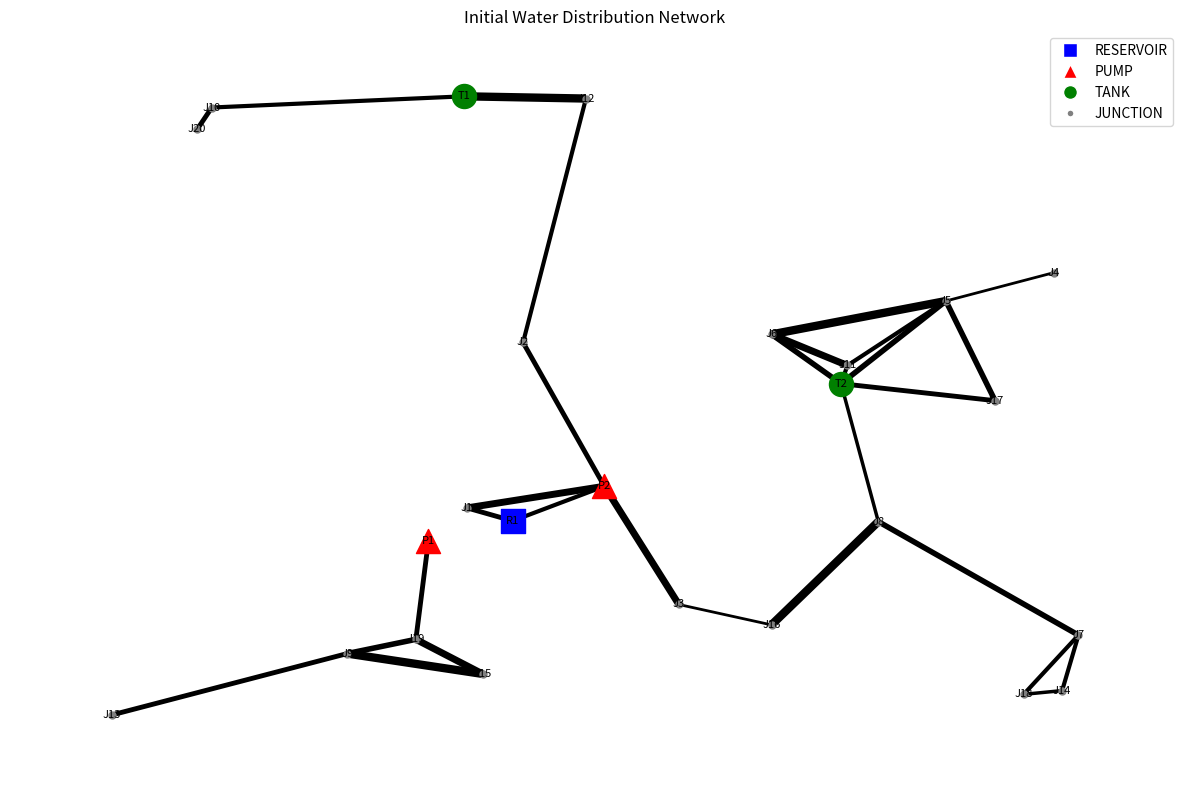
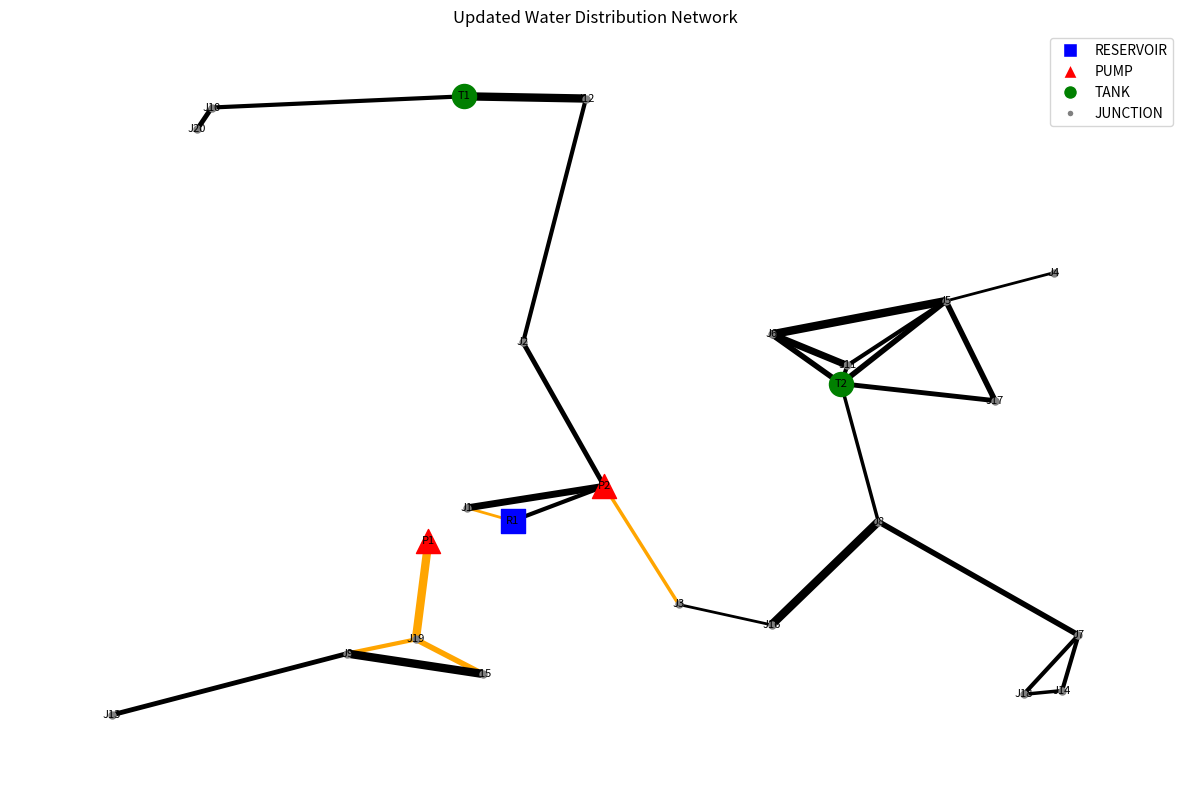

Recreate these plots in Python, in order.

"""

In this function, we autogenerate an initial water network environment. We define the conditions for how that environment updates with each time step, given a scenario input

"""

import numpy as np
import networkx as nx
import random
import matplotlib.pyplot as plt
from enum import Enum
from dataclasses import dataclass, field
from typing import List, Dict, Tuple, Optional, Union
import copy

# Define network component types
class ComponentType(Enum):
    RESERVOIR = 0
    PUMP = 1
    TANK = 2
    JUNCTION = 3
    PIPE = 4

# Define network topology types
class NetworkTopology(Enum):
    BRANCHED = 0
    LOOPED = 1
    SEMI_LOOPED = 2

@dataclass
class Component:
    id: str
    type: ComponentType
    position: Tuple[float, float]  # x, y coordinates

@dataclass
class Reservoir(Component):
    head: float  # hydraulic head (m)
    
@dataclass
class Pump(Component):
    flow_rate: float  # max flow rate (L/s)
    power: float  # power (kW)
    efficiency: float  # efficiency (0-1)
    
@dataclass
class Tank(Component):
    volume: float  # max volume (m³)
    level: float  # current water level (m)
    diameter: float  # diameter (m)
    min_level: float  # minimum level (m)
    max_level: float  # maximum level (m)
    
@dataclass
class Junction(Component):
    demand: float  # water demand (L/s)
    elevation: float  # elevation (m)
    pressure: float = 0.0  # pressure (m)

@dataclass
class Pipe:
    id: str
    start_node: str  # ID of starting component
    end_node: str  # ID of ending component
    length: float  # length (m)
    diameter: float  # diameter (mm)
    roughness: float  # roughness coefficient
    flow: float = 0.0  # flow (L/s)
    velocity: float = 0.0  # velocity (m/s)
    headloss: float = 0.0  # head loss (m)

@dataclass
class WaterNetwork:
    components: Dict[str, Component] = field(default_factory=dict)
    pipes: Dict[str, Pipe] = field(default_factory=dict)
    topology: NetworkTopology = NetworkTopology.LOOPED
    graph: nx.Graph = field(default_factory=nx.Graph)
    
    def add_component(self, component: Component):
        self.components[component.id] = component
        self.graph.add_node(component.id, 
                           type=component.type,
                           pos=component.position)
    
    def add_pipe(self, pipe: Pipe):
        self.pipes[pipe.id] = pipe
        self.graph.add_edge(pipe.start_node, pipe.end_node, 
                           id=pipe.id,
                           length=pipe.length,
                           diameter=pipe.diameter,
                           roughness=pipe.roughness)
    
    def get_component(self, component_id: str) -> Optional[Component]:
        return self.components.get(component_id)
    
    def get_pipe(self, pipe_id: str) -> Optional[Pipe]:
        return self.pipes.get(pipe_id)
    
    def get_all_components_by_type(self, component_type: ComponentType) -> List[Component]:
        return [c for c in self.components.values() if c.type == component_type]
    
    def get_connected_pipes(self, component_id: str) -> List[Pipe]:
        connected_pipes = []
        for pipe in self.pipes.values():
            if pipe.start_node == component_id or pipe.end_node == component_id:
                connected_pipes.append(pipe)
        return connected_pipes
    
    def visualise(self, title: str = "Water Distribution Network", modifications: Optional[Dict[str, float]] = None):
        plt.figure(figsize=(12, 8))
        
        # Define colors and shapes for different component types
        colors = {
            ComponentType.RESERVOIR: 'blue',
            ComponentType.PUMP: 'red',
            ComponentType.TANK: 'green',
            ComponentType.JUNCTION: 'gray',
            # If componennt type is pipe and in modifications, colour = 'orange', otherwise 'black'
            ComponentType.PIPE: 'orange' if modifications else 'black'
        }
        
        shapes = {
            ComponentType.RESERVOIR: 's',  # square
            ComponentType.PUMP: '^',       # triangle up
            ComponentType.TANK: 'o',       # circle
            ComponentType.JUNCTION: '.'    # point
        }
        
        # Get positions for all nodes
        pos = {node: self.components[node].position for node in self.graph.nodes()}
        
        # Draw nodes by type
        for comp_type in ComponentType:
            if comp_type != ComponentType.PIPE:
                node_list = [n for n in self.graph.nodes() if self.components[n].type == comp_type]
                if node_list:
                    nx.draw_networkx_nodes(
                        self.graph, pos,
                        nodelist=node_list,
                        node_color=colors[comp_type],
                        node_shape=shapes[comp_type],
                        node_size=300 if comp_type != ComponentType.JUNCTION else 100
                    )

        # Draw edges with width based on pipe diameter
        edge_list = []
        edge_widths = []
        edge_colors = []

        for pipe_id, pipe in self.pipes.items():
            edge_list.append((pipe.start_node, pipe.end_node))
            edge_widths.append(1 + pipe.diameter / 100)  # Scale the width
            edge_colors.append('orange' if modifications and pipe_id in modifications else 'black')

        nx.draw_networkx_edges(
            self.graph, pos,
            edgelist=edge_list,
            width=edge_widths,
            edge_color=edge_colors
        )
        
        # Draw labels
        nx.draw_networkx_labels(self.graph, pos, font_size=8)

        # Add legend
        legend_elements = [
            plt.Line2D([0], [0], marker=shapes[comp_type], color='w', label=comp_type.name,
                          markerfacecolor=colors[comp_type], markersize=10) for comp_type in ComponentType if comp_type != ComponentType.PIPE
        ]
        
        plt.title(title)
        plt.legend(handles=legend_elements, loc='upper right')
        plt.axis('off')
        plt.tight_layout()
        plt.show()

def generate_initial_network(
    network_size: int,
    topology: NetworkTopology,
    available_diameters: List[float],
    available_roughness: List[float],
    area_size: Tuple[float, float] = (1000, 1000),
    num_reservoirs: int = 1,
    num_pumps: int = 1,
    num_tanks: int = 1,
    min_elevation: float = 0.0,
    max_elevation: float = 100.0,
    min_demand: float = 0.1,
    max_demand: float = 5.0,
    min_pipe_length: float = 100.0,
    max_pipe_length: float = 1000.0
) -> WaterNetwork:
    """
    Generate a realistic initial water distribution network.
    
    Args:
        network_size: Number of junctions in the network
        topology: Type of network topology (branched, looped, semi-looped)
        available_diameters: List of available pipe diameters (mm)
        available_roughness: List of available pipe roughness values
        area_size: Size of the area (width, height) in meters
        num_reservoirs: Number of reservoirs in the network
        num_pumps: Number of pumps in the network
        num_tanks: Number of tanks in the network
        min_elevation: Minimum elevation for junctions (m)
        max_elevation: Maximum elevation for junctions (m)
        min_demand: Minimum water demand at junctions (L/s)
        max_demand: Maximum water demand at junctions (L/s)
        min_pipe_length: Minimum pipe length (m)
        max_pipe_length: Maximum pipe length (m)
        
    Returns:
        WaterNetwork: A complete water distribution network
    """
    network = WaterNetwork(topology=topology)
    
    # Step 1: Create reservoirs at elevated positions
    for i in range(num_reservoirs):
        reservoir_id = f"R{i+1}"
        # Place reservoirs at elevated positions
        x = random.uniform(0, area_size[0])
        y = random.uniform(0, area_size[1])
        head = max_elevation * 1.2  # Higher than max elevation
        reservoir = Reservoir(
            id=reservoir_id,
            type=ComponentType.RESERVOIR,
            position=(x, y),
            head=head
        )
        network.add_component(reservoir)
    
    # Step 2: Create pumps
    for i in range(num_pumps):
        pump_id = f"P{i+1}"
        # Place pumps near reservoirs
        reservoir = network.get_all_components_by_type(ComponentType.RESERVOIR)[i % num_reservoirs]
        rx, ry = reservoir.position
        x = rx + random.uniform(-100, 100)
        y = ry + random.uniform(-100, 100)
        
        pump = Pump(
            id=pump_id,
            type=ComponentType.PUMP,
            position=(x, y),
            flow_rate=random.uniform(10, 50),  # L/s
            power=random.uniform(5, 20),       # kW
            efficiency=random.uniform(0.7, 0.9)
        )
        network.add_component(pump)
    
    # Step 3: Create tanks
    for i in range(num_tanks):
        tank_id = f"T{i+1}"
        # Place tanks at strategic locations
        x = random.uniform(0, area_size[0])
        y = random.uniform(0, area_size[1])
        
        diameter = random.uniform(5, 15)  # m
        max_level = random.uniform(3, 10)  # m
        min_level = random.uniform(0.5, 1.5)  # m
        tank = Tank(
            id=tank_id,
            type=ComponentType.TANK,
            position=(x, y),
            volume=np.pi * (diameter/2)**2 * max_level,  # m³
            level=random.uniform(min_level, max_level),  # m
            diameter=diameter,
            min_level=min_level,
            max_level=max_level
        )
        network.add_component(tank)
    
    # Step 4: Create junctions with demands
    for i in range(network_size):
        junction_id = f"J{i+1}"
        x = random.uniform(0, area_size[0])
        y = random.uniform(0, area_size[1])
        
        junction = Junction(
            id=junction_id,
            type=ComponentType.JUNCTION,
            position=(x, y),
            demand=random.uniform(min_demand, max_demand),
            elevation=random.uniform(min_elevation, max_elevation)
        )
        network.add_component(junction)
    
    # Step 5: Connect components with pipes based on topology
    if topology == NetworkTopology.BRANCHED:
        _create_branched_topology(network, available_diameters, available_roughness, 
                                 min_pipe_length, max_pipe_length)
    elif topology == NetworkTopology.LOOPED:
        _create_looped_topology(network, available_diameters, available_roughness, 
                               min_pipe_length, max_pipe_length)
    else:  # SEMI_LOOPED
        _create_semi_looped_topology(network, available_diameters, available_roughness, 
                                    min_pipe_length, max_pipe_length)
    
    return network

def _create_branched_topology(
    network: WaterNetwork,
    available_diameters: List[float],
    available_roughness: List[float],
    min_pipe_length: float,
    max_pipe_length: float
):
    """Create a branched (tree-like) network topology."""
    # Get all components
    all_components = list(network.components.keys())
    connected = set()
    
    # Start with source nodes (reservoirs and pumps)
    sources = [c.id for c in network.components.values() 
               if c.type in (ComponentType.RESERVOIR, ComponentType.PUMP)]
    
    # Ensure we have at least one source
    if not sources:
        return
    
    connected.update(sources)
    pipe_id = 1
    
    # Create a minimum spanning tree
    while len(connected) < len(all_components):
        # Find closest unconnected node to any connected node
        min_dist = float('inf')
        closest_pair = None
        
        for connected_id in connected:
            connected_pos = network.components[connected_id].position
            
            for component_id in all_components:
                if component_id not in connected:
                    component_pos = network.components[component_id].position
                    
                    # Calculate Euclidean distance
                    dist = np.sqrt((connected_pos[0] - component_pos[0])**2 + 
                                  (connected_pos[1] - component_pos[1])**2)
                    
                    if dist < min_dist:
                        min_dist = dist
                        closest_pair = (connected_id, component_id)
        
        if closest_pair:
            start_node, end_node = closest_pair
            
            # Ensure the pipe length is within bounds
            pipe_length = max(min_pipe_length, min(max_pipe_length, min_dist))
            
            # Select random diameter and roughness
            diameter = random.choice(available_diameters)
            roughness = random.choice(available_roughness)
            
            pipe = Pipe(
                id=f"PIPE{pipe_id}",
                start_node=start_node,
                end_node=end_node,
                length=pipe_length,
                diameter=diameter,
                roughness=roughness
            )
            
            network.add_pipe(pipe)
            connected.add(end_node)
            pipe_id += 1

def _create_looped_topology(
    network: WaterNetwork,
    available_diameters: List[float],
    available_roughness: List[float],
    min_pipe_length: float,
    max_pipe_length: float
):
    """Create a looped network topology with redundant paths."""
    # First create a branched topology as a starting point
    _create_branched_topology(network, available_diameters, available_roughness,
                             min_pipe_length, max_pipe_length)
    
    # Add additional pipes to create loops
    # We'll add approximately 40% more pipes to create loops
    num_components = len(network.components)
    num_existing_pipes = len(network.pipes)
    num_additional_pipes = int(num_existing_pipes * 0.4)
    pipe_id = num_existing_pipes + 1
    
    # Collect node positions for distance calculations
    node_positions = {node_id: comp.position for node_id, comp in network.components.items()}
    
    # Add loops by connecting nearby nodes that aren't already connected
    added_pipes = 0
    max_attempts = num_additional_pipes * 5  # Limit attempts to avoid infinite loops
    attempts = 0
    
    while added_pipes < num_additional_pipes and attempts < max_attempts:
        attempts += 1
        
        # Randomly select two nodes that aren't source nodes and aren't already connected
        nodes = list(network.components.keys())
        
        # Filter out nodes that are directly connected
        candidate_pairs = []
        for i in range(len(nodes)):
            for j in range(i+1, len(nodes)):
                node1, node2 = nodes[i], nodes[j]
                
                # Skip if they're already connected
                if network.graph.has_edge(node1, node2):
                    continue
                    
                # Calculate distance
                pos1, pos2 = node_positions[node1], node_positions[node2]
                dist = np.sqrt((pos1[0] - pos2[0])**2 + (pos1[1] - pos2[1])**2)
                
                # Only consider if distance is reasonable
                if min_pipe_length <= dist <= max_pipe_length * 1.5:
                    candidate_pairs.append((node1, node2, dist))
        
        if not candidate_pairs:
            continue
            
        # Select a pair with preference to shorter distances
        candidate_pairs.sort(key=lambda x: x[2])
        selected_pair = candidate_pairs[0] if len(candidate_pairs) < 3 else random.choice(candidate_pairs[:3])
        
        start_node, end_node, dist = selected_pair
        
        # Select random diameter and roughness
        diameter = random.choice(available_diameters)
        roughness = random.choice(available_roughness)
        
        pipe = Pipe(
            id=f"PIPE{pipe_id}",
            start_node=start_node,
            end_node=end_node,
            length=dist,
            diameter=diameter,
            roughness=roughness
        )
        
        network.add_pipe(pipe)
        added_pipes += 1
        pipe_id += 1

def _create_semi_looped_topology(
    network: WaterNetwork,
    available_diameters: List[float],
    available_roughness: List[float],
    min_pipe_length: float,
    max_pipe_length: float
):
    """Create a semi-looped network topology (mix of branched and looped sections)."""
    # First create a branched topology as a starting point
    _create_branched_topology(network, available_diameters, available_roughness,
                             min_pipe_length, max_pipe_length)
    
    # Add additional pipes to create some loops, but fewer than in fully looped topology
    # We'll add approximately 20% more pipes to create partial loops
    num_components = len(network.components)
    num_existing_pipes = len(network.pipes)
    num_additional_pipes = int(num_existing_pipes * 0.2)
    
    # Use the same logic as looped topology but with fewer additional pipes
    pipe_id = num_existing_pipes + 1
    
    # Collect node positions for distance calculations
    node_positions = {node_id: comp.position for node_id, comp in network.components.items()}
    
    # Add loops by connecting nearby nodes that aren't already connected
    added_pipes = 0
    max_attempts = num_additional_pipes * 5  # Limit attempts to avoid infinite loops
    attempts = 0
    
    # Focus on creating loops in high-demand areas
    junctions = {j.id: j for j in network.get_all_components_by_type(ComponentType.JUNCTION)}
    high_demand_junctions = sorted(junctions.items(), key=lambda x: x[1].demand, reverse=True)
    high_demand_junction_ids = [j[0] for j in high_demand_junctions[:int(len(high_demand_junctions)/3)]]
    
    while added_pipes < num_additional_pipes and attempts < max_attempts:
        attempts += 1
        
        # Prioritize connecting high-demand junctions
        if high_demand_junction_ids and random.random() < 0.7:
            node1 = random.choice(high_demand_junction_ids)
            # Find a nearby junction
            candidates = []
            for node2, comp in network.components.items():
                if node1 != node2 and not network.graph.has_edge(node1, node2):
                    pos1, pos2 = node_positions[node1], node_positions[node2]
                    dist = np.sqrt((pos1[0] - pos2[0])**2 + (pos1[1] - pos2[1])**2)
                    if min_pipe_length <= dist <= max_pipe_length * 1.2:
                        candidates.append((node2, dist))
            
            if candidates:
                candidates.sort(key=lambda x: x[1])
                node2 = candidates[0][0] if len(candidates) < 3 else random.choice(candidates[:3])[0]
                dist = np.sqrt(sum((np.array(node_positions[node1]) - np.array(node_positions[node2]))**2))
                
                # Select random diameter and roughness
                diameter = random.choice(available_diameters)
                roughness = random.choice(available_roughness)
                
                pipe = Pipe(
                    id=f"PIPE{pipe_id}",
                    start_node=node1,
                    end_node=node2,
                    length=dist,
                    diameter=diameter,
                    roughness=roughness
                )
                
                network.add_pipe(pipe)
                added_pipes += 1
                pipe_id += 1
        else:
            # Regular random connections like in looped topology
            nodes = list(network.components.keys())
            node1, node2 = random.sample(nodes, 2)
            
            # Skip if they're already connected
            if network.graph.has_edge(node1, node2):
                continue
                
            # Calculate distance
            pos1, pos2 = node_positions[node1], node_positions[node2]
            dist = np.sqrt((pos1[0] - pos2[0])**2 + (pos1[1] - pos2[1])**2)
            
            # Only consider if distance is reasonable
            if not (min_pipe_length <= dist <= max_pipe_length * 1.5):
                continue
                
            # Select random diameter and roughness
            diameter = random.choice(available_diameters)
            roughness = random.choice(available_roughness)
            
            pipe = Pipe(
                id=f"PIPE{pipe_id}",
                start_node=node1,
                end_node=node2,
                length=dist,
                diameter=diameter,
                roughness=roughness
            )
            
            network.add_pipe(pipe)
            added_pipes += 1
            pipe_id += 1

def update_network(
    network: WaterNetwork,
    selected_action: Dict[str, float],  # Pipe ID -> new diameter
    updated_demands: Dict[str, float],  # Junction ID -> new demand
    updated_supply: Dict[str, float]    # Source ID (reservoir/pump) -> new supply
) -> WaterNetwork:
    """
    Update the network based on selected actions and new supply/demand values.
    
    Args:
        network: The current water distribution network
        selected_action: Dictionary mapping pipe IDs to new diameters
        updated_demands: Dictionary mapping junction IDs to new demand values
        updated_supply: Dictionary mapping source IDs to new supply values
        
    Returns:
        WaterNetwork: The updated network
    """
    # Make a deep copy of the network to avoid modifying the original
    updated_network = copy.deepcopy(network)
    
    # Step 1: Update pipe diameters based on selected actions
    for pipe_id, new_diameter in selected_action.items():
        if pipe_id in updated_network.pipes:
            pipe = updated_network.pipes[pipe_id]
            old_diameter = pipe.diameter
            pipe.diameter = new_diameter
            
            # Update the graph edge attribute
            updated_network.graph[pipe.start_node][pipe.end_node]['diameter'] = new_diameter
    
    # Step 2: Update junction demands
    for junction_id, new_demand in updated_demands.items():
        component = updated_network.get_component(junction_id)
        if component and component.type == ComponentType.JUNCTION:
            component.demand = new_demand
    
    # Step 3: Update reservoir/pump supply
    for source_id, new_supply in updated_supply.items():
        component = updated_network.get_component(source_id)
        if component:
            if component.type == ComponentType.RESERVOIR:
                # For reservoirs, supply might be represented as head
                component.head = new_supply
            elif component.type == ComponentType.PUMP:
                # For pumps, supply is the flow rate
                component.flow_rate = new_supply
    
    return updated_network

def generate_demand_scenarios(
    network: WaterNetwork,
    num_scenarios: int,
    demand_variation: float = 0.2,  # Percentage variation around base demand
    time_patterns: Optional[Dict[str, List[float]]] = None  # Time-based patterns
) -> List[Dict[str, float]]:
    """
    Generate multiple demand scenarios based on probabilistic distributions.
    
    Args:
        network: The water distribution network
        num_scenarios: Number of demand scenarios to generate
        demand_variation: Variation coefficient around base demand
        time_patterns: Optional dictionary of time patterns (e.g., daily, weekly)
        
    Returns:
        List of demand scenario dictionaries (Junction ID -> demand)
    """
    scenarios = []
    junctions = [c for c in network.components.values() if c.type == ComponentType.JUNCTION]
    
    # If no time patterns provided, create a simple daily pattern
    if not time_patterns:
        time_patterns = {
            "residential": [0.6, 0.5, 0.4, 0.4, 0.5, 0.7, 0.9, 1.2, 1.3, 1.2, 1.1, 1.0,
                          1.1, 1.2, 1.1, 1.0, 1.1, 1.2, 1.3, 1.2, 1.1, 1.0, 0.9, 0.7],
            "commercial": [0.4, 0.3, 0.2, 0.2, 0.3, 0.5, 0.7, 1.0, 1.3, 1.4, 1.5, 1.5,
                         1.4, 1.5, 1.5, 1.4, 1.3, 1.2, 1.1, 1.0, 0.9, 0.8, 0.7, 0.5],
            "industrial": [0.8, 0.8, 0.8, 0.8, 0.8, 0.9, 1.0, 1.1, 1.2, 1.2, 1.2, 1.2,
                         1.2, 1.2, 1.2, 1.2, 1.1, 1.0, 0.9, 0.9, 0.9, 0.9, 0.8, 0.8]
        }
    
    # Assign a random user type to each junction for demonstration
    user_types = ["residential", "commercial", "industrial"]
    junction_types = {j.id: random.choice(user_types) for j in junctions}
    
    # Generate scenarios
    for scenario_idx in range(num_scenarios):
        # Select a random hour of the day for this scenario
        hour = random.randint(0, 23)
        
        scenario_demands = {}
        for junction in junctions:
            base_demand = junction.demand
            user_type = junction_types[junction.id]
            time_factor = time_patterns[user_type][hour]
            
            # Apply time pattern and add random variation
            variation = random.uniform(1 - demand_variation, 1 + demand_variation)
            new_demand = base_demand * time_factor * variation
            
            scenario_demands[junction.id] = max(0.0, new_demand)  # Ensure non-negative demand
        
        scenarios.append(scenario_demands)
    
    return scenarios

def generate_supply_scenarios(
    network: WaterNetwork,
    num_scenarios: int,
    supply_variation: float = 0.1  # Percentage variation around base supply
) -> List[Dict[str, float]]:
    """
    Generate multiple supply scenarios based on probabilistic distributions.
    
    Args:
        network: The water distribution network
        num_scenarios: Number of supply scenarios to generate
        supply_variation: Variation coefficient around base supply
        
    Returns:
        List of supply scenario dictionaries (Source ID -> supply)
    """
    scenarios = []
    
    # Get all supply sources
    reservoirs = [c for c in network.components.values() if c.type == ComponentType.RESERVOIR]
    pumps = [c for c in network.components.values() if c.type == ComponentType.PUMP]
    
    for scenario_idx in range(num_scenarios):
        scenario_supply = {}
        
        # Reservoir supply variations (head)
        for reservoir in reservoirs:
            base_head = reservoir.head
            variation = random.uniform(1 - supply_variation, 1 + supply_variation)
            scenario_supply[reservoir.id] = base_head * variation
        
        # Pump supply variations (flow rate)
        for pump in pumps:
            base_flow = pump.flow_rate
            variation = random.uniform(1 - supply_variation, 1 + supply_variation)
            scenario_supply[pump.id] = base_flow * variation
        
        scenarios.append(scenario_supply)
    
    return scenarios

# Example usage:
if __name__ == "__main__":
    # Available pipe configurations
    available_diameters = [100, 150, 200, 250, 300, 400, 500]  # mm
    available_roughness = [0.01, 0.015, 0.02, 0.025, 0.03]  # Darcy-Weisbach coefficients
    
    # Generate a sample network
    network = generate_initial_network(
        network_size=20,
        topology=NetworkTopology.LOOPED,
        available_diameters=available_diameters,
        available_roughness=available_roughness,
        num_reservoirs=1,
        num_pumps=2,
        num_tanks=2
    )
    
    # visualise the network
    network.visualise("Initial Water Distribution Network")
    
    # Generate demand scenarios
    demand_scenarios = generate_demand_scenarios(network, num_scenarios=10)
    
    # Generate supply scenarios
    supply_scenarios = generate_supply_scenarios(network, num_scenarios=10)
    
    # Example action: change some pipe diameters
    sample_action = {f"PIPE{i}": random.choice(available_diameters) for i in range(1, 6)}
    
    # Update the network
    updated_network = update_network(
        network=network,
        selected_action=sample_action,
        updated_demands=demand_scenarios[0],
        updated_supply=supply_scenarios[0]
    )

    print(f"Sample action: {sample_action}")
    
    # visualise the updated network
    updated_network.visualise("Updated Water Distribution Network", modifications=sample_action)
    
    print(f"Generated {len(demand_scenarios)} demand scenarios and {len(supply_scenarios)} supply scenarios")
    print(f"Updated {len(sample_action)} pipes in the network")
